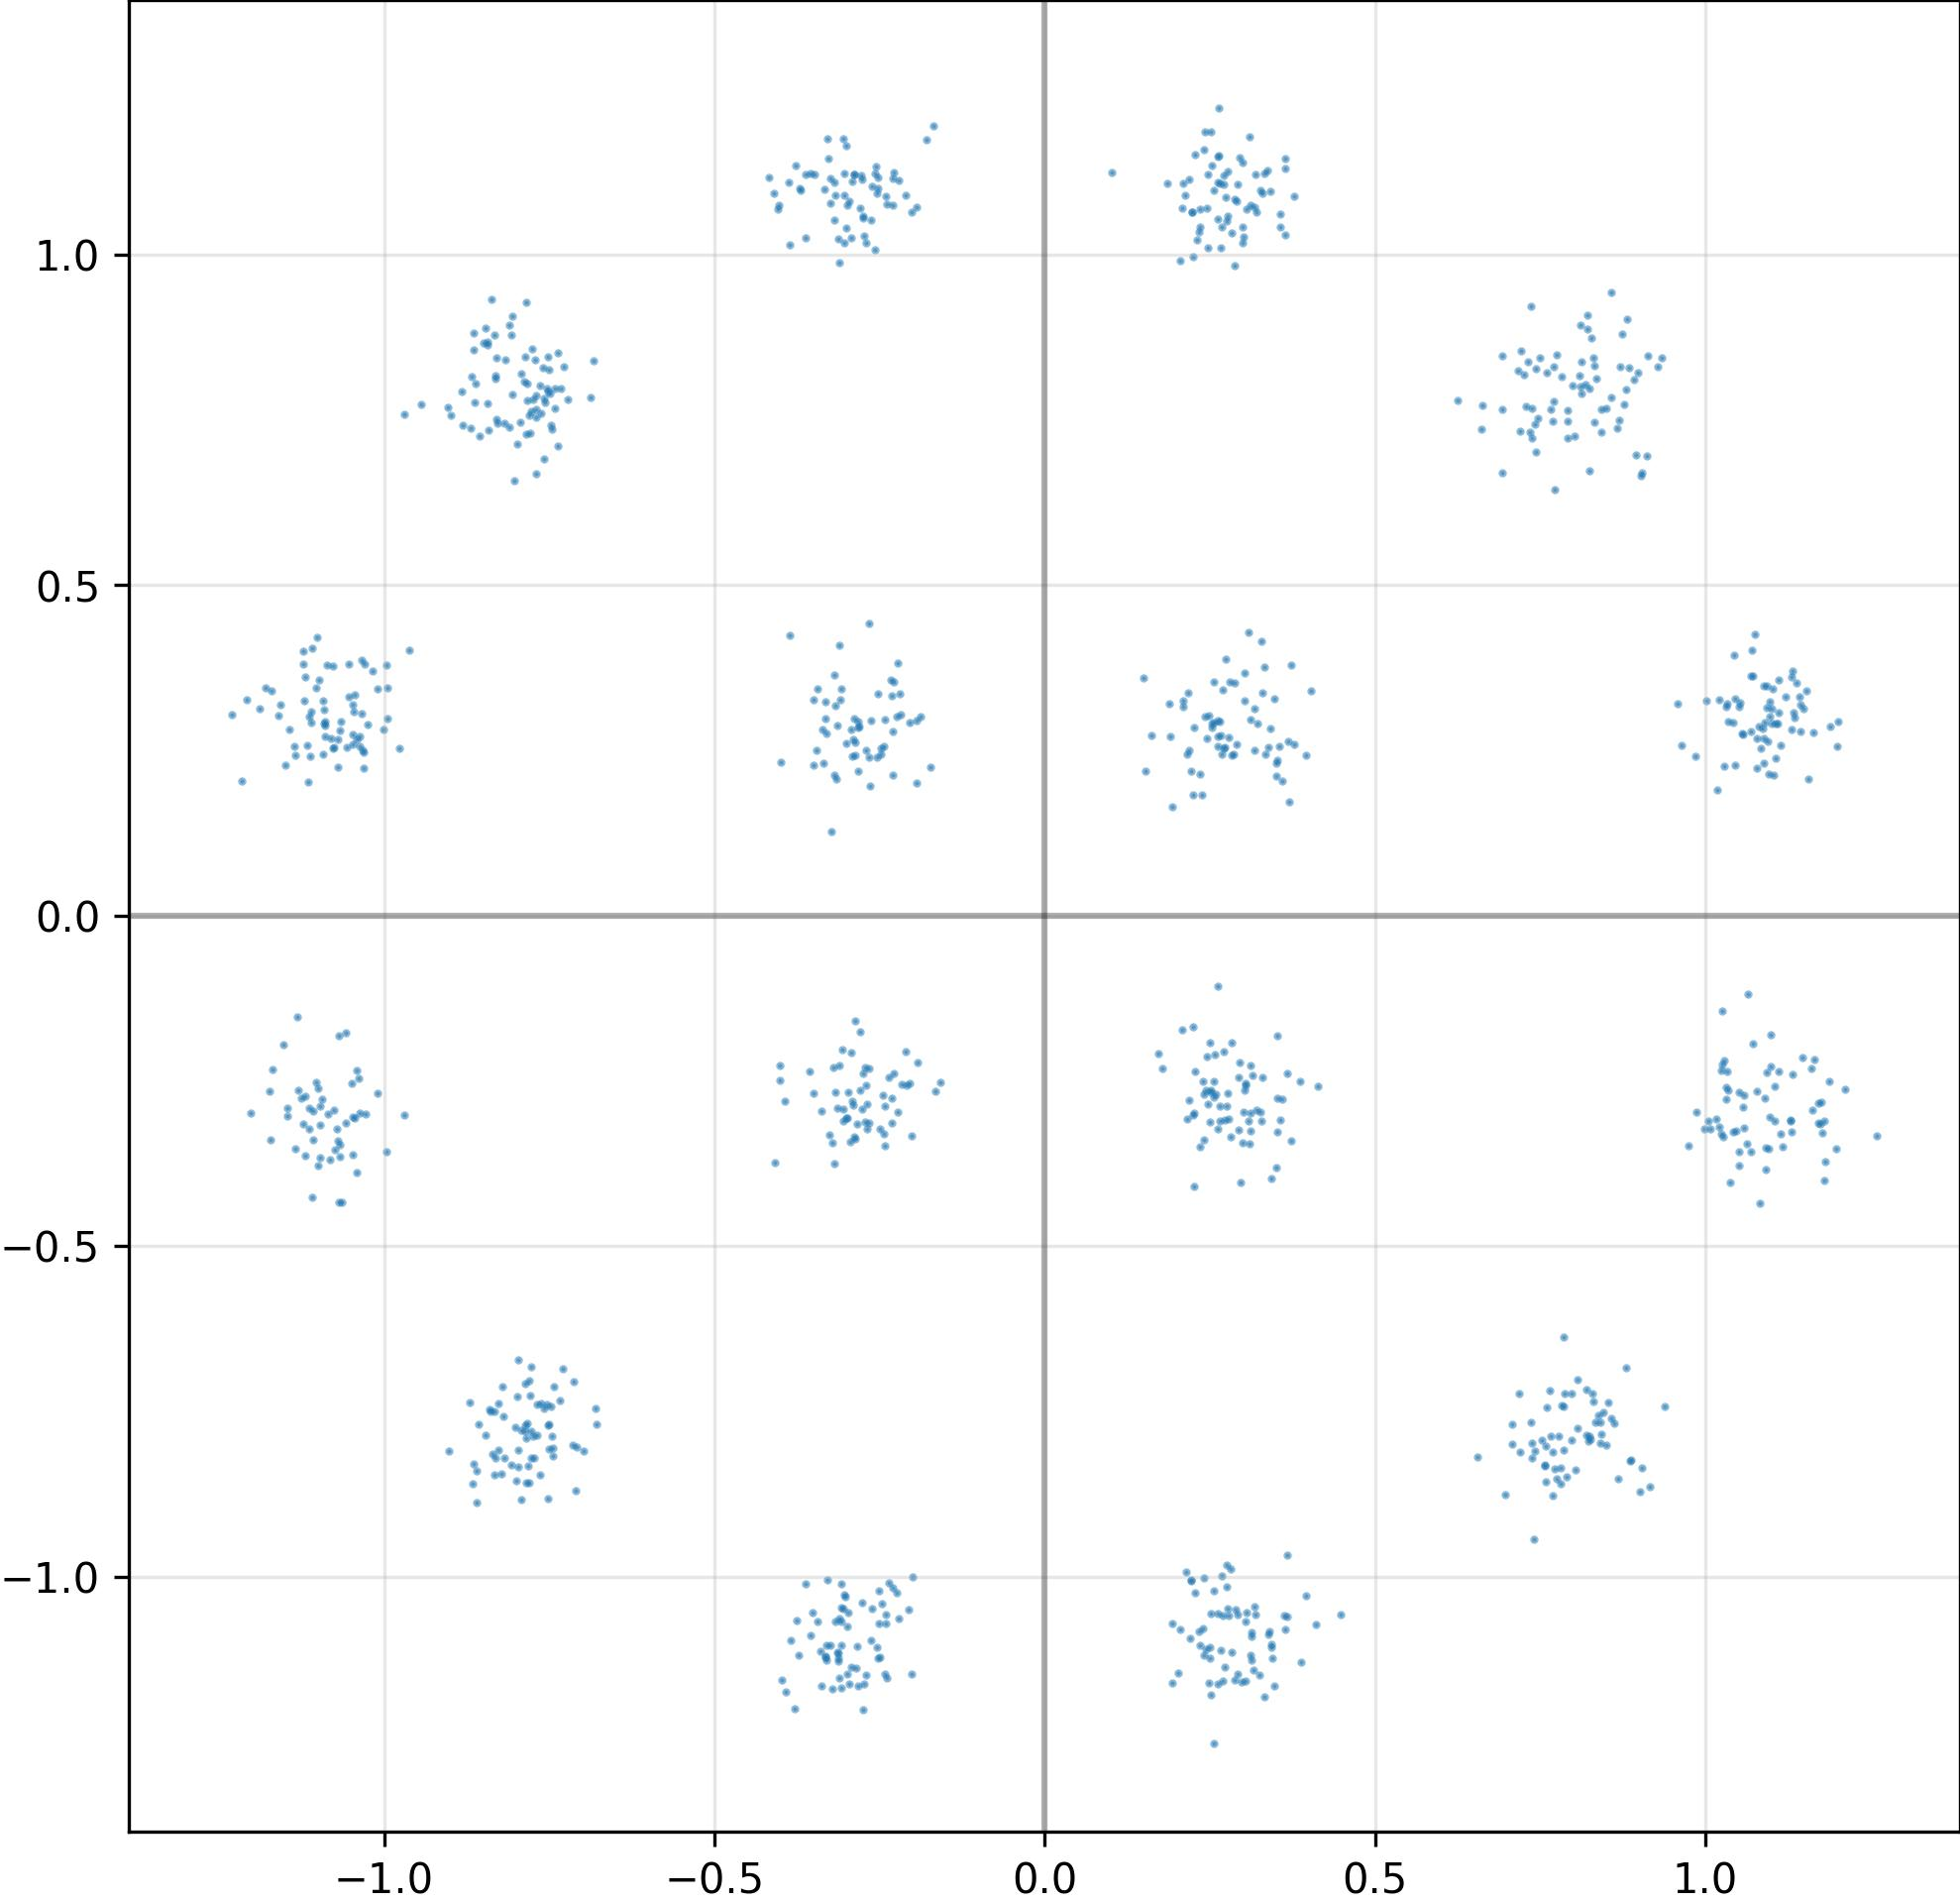

Source data for this figure (header and first rows):
I, Q
-2.970375716686248779e-01, -2.667554616928100586e-01
-1.096313953399658203e+00, -2.882204353809356689e-01
7.205309867858886719e-01, 8.552393317222595215e-01
2.988305091857910156e-01, 1.042678833007812500e+00
1.046347856521606445e+00, -3.261762857437133789e-01
8.111855983734130859e-01, 8.012824058532714844e-01
-2.536244094371795654e-01, 2.396069914102554321e-01
8.797668814659118652e-01, 7.963401079177856445e-01
-3.281186819076538086e-01, 1.145240783691406250e+00
-1.145802617073059082e+00, -3.035385906696319580e-01
3.056941330432891846e-01, -1.055118918418884277e+00
1.111710786819458008e+00, 3.072404265403747559e-01
-1.092893362045288086e+00, 3.251206576824188232e-01
8.621338009834289551e-01, -7.678874731063842773e-01
-2.864051163196563721e-01, 2.619792520999908447e-01
2.706532478332519531e-01, 1.120122313499450684e+00
3.034734725952148438e-01, -1.067868590354919434e+00
2.413756102323532104e-01, -1.002189874649047852e+00
8.449449539184570312e-01, -7.523626089096069336e-01
-8.099244236946105957e-01, 8.935112357139587402e-01
1.018415093421936035e+00, 1.895307898521423340e-01
7.432083487510681152e-01, 8.274307250976562500e-01
-8.296478986740112305e-01, 7.514283061027526855e-01
-2.410695999860763550e-01, -1.057220220565795898e+00
-1.057408690452575684e+00, -3.143170773983001709e-01
3.044214844703674316e-01, -2.570372819900512695e-01
7.598583698272705078e-01, 8.212323784828186035e-01
-1.032504200935363770e+00, 2.508530914783477783e-01
2.921593189239501953e-01, -1.057299852371215820e+00
-2.765710055828094482e-01, -2.927819192409515381e-01
7.426846623420715332e-01, -8.096657395362854004e-01
2.226989418268203735e-01, 1.064454436302185059e+00
-3.131830096244812012e-01, 1.023592591285705566e+00
-9.687380790710449219e-01, 7.591885328292846680e-01
2.563535273075103760e-01, -1.253160834312438965e+00
-2.285620868206024170e-01, 1.125175833702087402e+00
8.248971104621887207e-01, -7.879763841629028320e-01
8.407269716262817383e-01, -7.667126655578613281e-01
-7.473679184913635254e-01, 7.426912784576416016e-01
3.647506833076477051e-01, 1.146032691001892090e+00
1.117361307144165039e+00, -3.496501147747039795e-01
-2.873302102088928223e-01, -3.374920189380645752e-01
-7.142555713653564453e-01, -8.007549643516540527e-01
-2.882225513458251953e-01, 1.122360944747924805e+00
-1.047451972961425781e+00, 2.735485136508941650e-01
-2.214781492948532104e-01, 1.112913966178894043e+00
3.323178291320800781e-01, 1.123974561691284180e+00
-2.521382868289947510e-01, -1.124271154403686523e+00
-2.533208727836608887e-01, 1.093685984611511230e+00
2.522680163383483887e-01, 1.185790538787841797e+00
-1.103340268135070801e+00, 3.447515368461608887e-01
-2.878314852714538574e-01, 1.121954679489135742e+00
-1.159988760948181152e+00, 3.021377921104431152e-01
-1.071212530136108398e+00, -3.231982588768005371e-01
-3.044116199016571045e-01, -3.114912211894989014e-01
8.429874777793884277e-01, 7.667754292488098145e-01
2.357758432626724243e-01, 2.147775292396545410e-01
-8.325318694114685059e-01, -7.495420575141906738e-01
-2.538070976734161377e-01, -1.107549667358398438e+00
-7.767518758773803711e-01, -8.206933140754699707e-01
... 964 more rows
